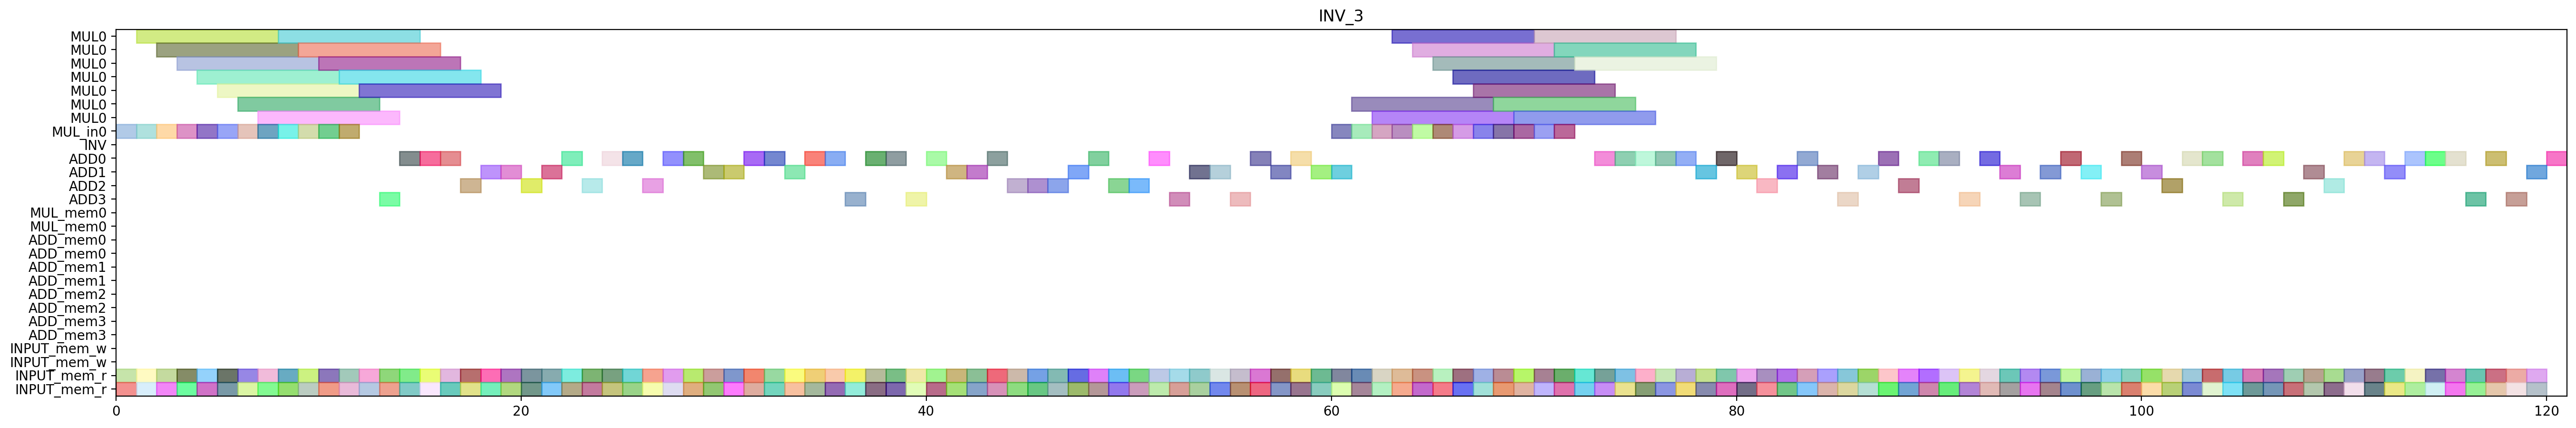

Here is the Python script that generated this plot:
from pyschedule import Scenario, solvers, plotters, alt


def solve():
	horizon = 236
	S = Scenario("INV_3", horizon=horizon)

	# resource
	MUL = S.Resources('MUL', num=1, size=7)
	MUL_in = S.Resources('MUL_in', num=1)
	INV = S.Resource('INV')
	ADD = S.Resources('ADD', num=4, periods=range(1, horizon))
	MUL_mem = S.Resources('MUL_mem', num=1, size=2)
	ADD_mem = S.Resources('ADD_mem', num=4, size=2)
	INPUT_mem_w = S.Resource('INPUT_mem_w', size=2)
	INPUT_mem_r = S.Resource('INPUT_mem_r', size=2)

	# result of previous scheduling
	c_aa_t1_t1_t0_in = S.Task('c_aa_t1_t1_t0_in', length=1, delay_cost=1)
	S += c_aa_t1_t1_t0_in >= 0
	c_aa_t1_t1_t0_in += MUL_in[0]

	c_aa_t1_t1_t0_mem0 = S.Task('c_aa_t1_t1_t0_mem0', length=1, delay_cost=1)
	S += c_aa_t1_t1_t0_mem0 >= 0
	c_aa_t1_t1_t0_mem0 += INPUT_mem_r

	c_aa_t1_t1_t0_mem1 = S.Task('c_aa_t1_t1_t0_mem1', length=1, delay_cost=1)
	S += c_aa_t1_t1_t0_mem1 >= 0
	c_aa_t1_t1_t0_mem1 += INPUT_mem_r

	c_aa_t0_t0_t0_in = S.Task('c_aa_t0_t0_t0_in', length=1, delay_cost=1)
	S += c_aa_t0_t0_t0_in >= 1
	c_aa_t0_t0_t0_in += MUL_in[0]

	c_aa_t0_t0_t0_mem0 = S.Task('c_aa_t0_t0_t0_mem0', length=1, delay_cost=1)
	S += c_aa_t0_t0_t0_mem0 >= 1
	c_aa_t0_t0_t0_mem0 += INPUT_mem_r

	c_aa_t0_t0_t0_mem1 = S.Task('c_aa_t0_t0_t0_mem1', length=1, delay_cost=1)
	S += c_aa_t0_t0_t0_mem1 >= 1
	c_aa_t0_t0_t0_mem1 += INPUT_mem_r

	c_aa_t1_t1_t0 = S.Task('c_aa_t1_t1_t0', length=7, delay_cost=1)
	S += c_aa_t1_t1_t0 >= 1
	c_aa_t1_t1_t0 += MUL[0]

	c_aa_t0_t0_t0 = S.Task('c_aa_t0_t0_t0', length=7, delay_cost=1)
	S += c_aa_t0_t0_t0 >= 2
	c_aa_t0_t0_t0 += MUL[0]

	c_aa_t2_t1_t1_in = S.Task('c_aa_t2_t1_t1_in', length=1, delay_cost=1)
	S += c_aa_t2_t1_t1_in >= 2
	c_aa_t2_t1_t1_in += MUL_in[0]

	c_aa_t2_t1_t1_mem0 = S.Task('c_aa_t2_t1_t1_mem0', length=1, delay_cost=1)
	S += c_aa_t2_t1_t1_mem0 >= 2
	c_aa_t2_t1_t1_mem0 += INPUT_mem_r

	c_aa_t2_t1_t1_mem1 = S.Task('c_aa_t2_t1_t1_mem1', length=1, delay_cost=1)
	S += c_aa_t2_t1_t1_mem1 >= 2
	c_aa_t2_t1_t1_mem1 += INPUT_mem_r

	c_aa_t2_t1_t0_in = S.Task('c_aa_t2_t1_t0_in', length=1, delay_cost=1)
	S += c_aa_t2_t1_t0_in >= 3
	c_aa_t2_t1_t0_in += MUL_in[0]

	c_aa_t2_t1_t0_mem0 = S.Task('c_aa_t2_t1_t0_mem0', length=1, delay_cost=1)
	S += c_aa_t2_t1_t0_mem0 >= 3
	c_aa_t2_t1_t0_mem0 += INPUT_mem_r

	c_aa_t2_t1_t0_mem1 = S.Task('c_aa_t2_t1_t0_mem1', length=1, delay_cost=1)
	S += c_aa_t2_t1_t0_mem1 >= 3
	c_aa_t2_t1_t0_mem1 += INPUT_mem_r

	c_aa_t2_t1_t1 = S.Task('c_aa_t2_t1_t1', length=7, delay_cost=1)
	S += c_aa_t2_t1_t1 >= 3
	c_aa_t2_t1_t1 += MUL[0]

	c_aa_t1_t0_t1_in = S.Task('c_aa_t1_t0_t1_in', length=1, delay_cost=1)
	S += c_aa_t1_t0_t1_in >= 4
	c_aa_t1_t0_t1_in += MUL_in[0]

	c_aa_t1_t0_t1_mem0 = S.Task('c_aa_t1_t0_t1_mem0', length=1, delay_cost=1)
	S += c_aa_t1_t0_t1_mem0 >= 4
	c_aa_t1_t0_t1_mem0 += INPUT_mem_r

	c_aa_t1_t0_t1_mem1 = S.Task('c_aa_t1_t0_t1_mem1', length=1, delay_cost=1)
	S += c_aa_t1_t0_t1_mem1 >= 4
	c_aa_t1_t0_t1_mem1 += INPUT_mem_r

	c_aa_t2_t1_t0 = S.Task('c_aa_t2_t1_t0', length=7, delay_cost=1)
	S += c_aa_t2_t1_t0 >= 4
	c_aa_t2_t1_t0 += MUL[0]

	c_aa_t0_t1_t0_in = S.Task('c_aa_t0_t1_t0_in', length=1, delay_cost=1)
	S += c_aa_t0_t1_t0_in >= 5
	c_aa_t0_t1_t0_in += MUL_in[0]

	c_aa_t0_t1_t0_mem0 = S.Task('c_aa_t0_t1_t0_mem0', length=1, delay_cost=1)
	S += c_aa_t0_t1_t0_mem0 >= 5
	c_aa_t0_t1_t0_mem0 += INPUT_mem_r

	c_aa_t0_t1_t0_mem1 = S.Task('c_aa_t0_t1_t0_mem1', length=1, delay_cost=1)
	S += c_aa_t0_t1_t0_mem1 >= 5
	c_aa_t0_t1_t0_mem1 += INPUT_mem_r

	c_aa_t1_t0_t1 = S.Task('c_aa_t1_t0_t1', length=7, delay_cost=1)
	S += c_aa_t1_t0_t1 >= 5
	c_aa_t1_t0_t1 += MUL[0]

	c_aa_t0_t1_t0 = S.Task('c_aa_t0_t1_t0', length=7, delay_cost=1)
	S += c_aa_t0_t1_t0 >= 6
	c_aa_t0_t1_t0 += MUL[0]

	c_aa_t2_t0_t0_in = S.Task('c_aa_t2_t0_t0_in', length=1, delay_cost=1)
	S += c_aa_t2_t0_t0_in >= 6
	c_aa_t2_t0_t0_in += MUL_in[0]

	c_aa_t2_t0_t0_mem0 = S.Task('c_aa_t2_t0_t0_mem0', length=1, delay_cost=1)
	S += c_aa_t2_t0_t0_mem0 >= 6
	c_aa_t2_t0_t0_mem0 += INPUT_mem_r

	c_aa_t2_t0_t0_mem1 = S.Task('c_aa_t2_t0_t0_mem1', length=1, delay_cost=1)
	S += c_aa_t2_t0_t0_mem1 >= 6
	c_aa_t2_t0_t0_mem1 += INPUT_mem_r

	c_aa_t2_t0_t0 = S.Task('c_aa_t2_t0_t0', length=7, delay_cost=1)
	S += c_aa_t2_t0_t0 >= 7
	c_aa_t2_t0_t0 += MUL[0]

	c_aa_t2_t0_t1_in = S.Task('c_aa_t2_t0_t1_in', length=1, delay_cost=1)
	S += c_aa_t2_t0_t1_in >= 7
	c_aa_t2_t0_t1_in += MUL_in[0]

	c_aa_t2_t0_t1_mem0 = S.Task('c_aa_t2_t0_t1_mem0', length=1, delay_cost=1)
	S += c_aa_t2_t0_t1_mem0 >= 7
	c_aa_t2_t0_t1_mem0 += INPUT_mem_r

	c_aa_t2_t0_t1_mem1 = S.Task('c_aa_t2_t0_t1_mem1', length=1, delay_cost=1)
	S += c_aa_t2_t0_t1_mem1 >= 7
	c_aa_t2_t0_t1_mem1 += INPUT_mem_r

	c_aa_t1_t1_t1_in = S.Task('c_aa_t1_t1_t1_in', length=1, delay_cost=1)
	S += c_aa_t1_t1_t1_in >= 8
	c_aa_t1_t1_t1_in += MUL_in[0]

	c_aa_t1_t1_t1_mem0 = S.Task('c_aa_t1_t1_t1_mem0', length=1, delay_cost=1)
	S += c_aa_t1_t1_t1_mem0 >= 8
	c_aa_t1_t1_t1_mem0 += INPUT_mem_r

	c_aa_t1_t1_t1_mem1 = S.Task('c_aa_t1_t1_t1_mem1', length=1, delay_cost=1)
	S += c_aa_t1_t1_t1_mem1 >= 8
	c_aa_t1_t1_t1_mem1 += INPUT_mem_r

	c_aa_t2_t0_t1 = S.Task('c_aa_t2_t0_t1', length=7, delay_cost=1)
	S += c_aa_t2_t0_t1 >= 8
	c_aa_t2_t0_t1 += MUL[0]

	c_aa_t1_t0_t0_in = S.Task('c_aa_t1_t0_t0_in', length=1, delay_cost=1)
	S += c_aa_t1_t0_t0_in >= 9
	c_aa_t1_t0_t0_in += MUL_in[0]

	c_aa_t1_t0_t0_mem0 = S.Task('c_aa_t1_t0_t0_mem0', length=1, delay_cost=1)
	S += c_aa_t1_t0_t0_mem0 >= 9
	c_aa_t1_t0_t0_mem0 += INPUT_mem_r

	c_aa_t1_t0_t0_mem1 = S.Task('c_aa_t1_t0_t0_mem1', length=1, delay_cost=1)
	S += c_aa_t1_t0_t0_mem1 >= 9
	c_aa_t1_t0_t0_mem1 += INPUT_mem_r

	c_aa_t1_t1_t1 = S.Task('c_aa_t1_t1_t1', length=7, delay_cost=1)
	S += c_aa_t1_t1_t1 >= 9
	c_aa_t1_t1_t1 += MUL[0]

	c_aa_t0_t1_t1_in = S.Task('c_aa_t0_t1_t1_in', length=1, delay_cost=1)
	S += c_aa_t0_t1_t1_in >= 10
	c_aa_t0_t1_t1_in += MUL_in[0]

	c_aa_t0_t1_t1_mem0 = S.Task('c_aa_t0_t1_t1_mem0', length=1, delay_cost=1)
	S += c_aa_t0_t1_t1_mem0 >= 10
	c_aa_t0_t1_t1_mem0 += INPUT_mem_r

	c_aa_t0_t1_t1_mem1 = S.Task('c_aa_t0_t1_t1_mem1', length=1, delay_cost=1)
	S += c_aa_t0_t1_t1_mem1 >= 10
	c_aa_t0_t1_t1_mem1 += INPUT_mem_r

	c_aa_t1_t0_t0 = S.Task('c_aa_t1_t0_t0', length=7, delay_cost=1)
	S += c_aa_t1_t0_t0 >= 10
	c_aa_t1_t0_t0 += MUL[0]

	c_aa_t0_t0_t1_in = S.Task('c_aa_t0_t0_t1_in', length=1, delay_cost=1)
	S += c_aa_t0_t0_t1_in >= 11
	c_aa_t0_t0_t1_in += MUL_in[0]

	c_aa_t0_t0_t1_mem0 = S.Task('c_aa_t0_t0_t1_mem0', length=1, delay_cost=1)
	S += c_aa_t0_t0_t1_mem0 >= 11
	c_aa_t0_t0_t1_mem0 += INPUT_mem_r

	c_aa_t0_t0_t1_mem1 = S.Task('c_aa_t0_t0_t1_mem1', length=1, delay_cost=1)
	S += c_aa_t0_t0_t1_mem1 >= 11
	c_aa_t0_t0_t1_mem1 += INPUT_mem_r

	c_aa_t0_t1_t1 = S.Task('c_aa_t0_t1_t1', length=7, delay_cost=1)
	S += c_aa_t0_t1_t1 >= 11
	c_aa_t0_t1_t1 += MUL[0]

	c_aa_t0_t0_t1 = S.Task('c_aa_t0_t0_t1', length=7, delay_cost=1)
	S += c_aa_t0_t0_t1 >= 12
	c_aa_t0_t0_t1 += MUL[0]

	c_aa_t1_t30_mem0 = S.Task('c_aa_t1_t30_mem0', length=1, delay_cost=1)
	S += c_aa_t1_t30_mem0 >= 12
	c_aa_t1_t30_mem0 += INPUT_mem_r

	c_aa_t1_t30_mem1 = S.Task('c_aa_t1_t30_mem1', length=1, delay_cost=1)
	S += c_aa_t1_t30_mem1 >= 12
	c_aa_t1_t30_mem1 += INPUT_mem_r

	c_aa_t1_t30 = S.Task('c_aa_t1_t30', length=1, delay_cost=1)
	S += c_aa_t1_t30 >= 13
	c_aa_t1_t30 += ADD[3]

	c_aa_t2_t0_t3_mem0 = S.Task('c_aa_t2_t0_t3_mem0', length=1, delay_cost=1)
	S += c_aa_t2_t0_t3_mem0 >= 13
	c_aa_t2_t0_t3_mem0 += INPUT_mem_r

	c_aa_t2_t0_t3_mem1 = S.Task('c_aa_t2_t0_t3_mem1', length=1, delay_cost=1)
	S += c_aa_t2_t0_t3_mem1 >= 13
	c_aa_t2_t0_t3_mem1 += INPUT_mem_r

	c_aa_t1_t20_mem0 = S.Task('c_aa_t1_t20_mem0', length=1, delay_cost=1)
	S += c_aa_t1_t20_mem0 >= 14
	c_aa_t1_t20_mem0 += INPUT_mem_r

	c_aa_t1_t20_mem1 = S.Task('c_aa_t1_t20_mem1', length=1, delay_cost=1)
	S += c_aa_t1_t20_mem1 >= 14
	c_aa_t1_t20_mem1 += INPUT_mem_r

	c_aa_t2_t0_t3 = S.Task('c_aa_t2_t0_t3', length=1, delay_cost=1)
	S += c_aa_t2_t0_t3 >= 14
	c_aa_t2_t0_t3 += ADD[0]

	c_aa_t1_t20 = S.Task('c_aa_t1_t20', length=1, delay_cost=1)
	S += c_aa_t1_t20 >= 15
	c_aa_t1_t20 += ADD[0]

	c_aa_t1_t21_mem0 = S.Task('c_aa_t1_t21_mem0', length=1, delay_cost=1)
	S += c_aa_t1_t21_mem0 >= 15
	c_aa_t1_t21_mem0 += INPUT_mem_r

	c_aa_t1_t21_mem1 = S.Task('c_aa_t1_t21_mem1', length=1, delay_cost=1)
	S += c_aa_t1_t21_mem1 >= 15
	c_aa_t1_t21_mem1 += INPUT_mem_r

	c_aa_t1_t1_t2_mem0 = S.Task('c_aa_t1_t1_t2_mem0', length=1, delay_cost=1)
	S += c_aa_t1_t1_t2_mem0 >= 16
	c_aa_t1_t1_t2_mem0 += INPUT_mem_r

	c_aa_t1_t1_t2_mem1 = S.Task('c_aa_t1_t1_t2_mem1', length=1, delay_cost=1)
	S += c_aa_t1_t1_t2_mem1 >= 16
	c_aa_t1_t1_t2_mem1 += INPUT_mem_r

	c_aa_t1_t21 = S.Task('c_aa_t1_t21', length=1, delay_cost=1)
	S += c_aa_t1_t21 >= 16
	c_aa_t1_t21 += ADD[0]

	c_aa_t1_t0_t3_mem0 = S.Task('c_aa_t1_t0_t3_mem0', length=1, delay_cost=1)
	S += c_aa_t1_t0_t3_mem0 >= 17
	c_aa_t1_t0_t3_mem0 += INPUT_mem_r

	c_aa_t1_t0_t3_mem1 = S.Task('c_aa_t1_t0_t3_mem1', length=1, delay_cost=1)
	S += c_aa_t1_t0_t3_mem1 >= 17
	c_aa_t1_t0_t3_mem1 += INPUT_mem_r

	c_aa_t1_t1_t2 = S.Task('c_aa_t1_t1_t2', length=1, delay_cost=1)
	S += c_aa_t1_t1_t2 >= 17
	c_aa_t1_t1_t2 += ADD[2]

	c_aa_t0_t1_t2_mem0 = S.Task('c_aa_t0_t1_t2_mem0', length=1, delay_cost=1)
	S += c_aa_t0_t1_t2_mem0 >= 18
	c_aa_t0_t1_t2_mem0 += INPUT_mem_r

	c_aa_t0_t1_t2_mem1 = S.Task('c_aa_t0_t1_t2_mem1', length=1, delay_cost=1)
	S += c_aa_t0_t1_t2_mem1 >= 18
	c_aa_t0_t1_t2_mem1 += INPUT_mem_r

	c_aa_t1_t0_t3 = S.Task('c_aa_t1_t0_t3', length=1, delay_cost=1)
	S += c_aa_t1_t0_t3 >= 18
	c_aa_t1_t0_t3 += ADD[1]

	c_aa_t0_t1_t2 = S.Task('c_aa_t0_t1_t2', length=1, delay_cost=1)
	S += c_aa_t0_t1_t2 >= 19
	c_aa_t0_t1_t2 += ADD[1]

	c_aa_t2_t0_t2_mem0 = S.Task('c_aa_t2_t0_t2_mem0', length=1, delay_cost=1)
	S += c_aa_t2_t0_t2_mem0 >= 19
	c_aa_t2_t0_t2_mem0 += INPUT_mem_r

	c_aa_t2_t0_t2_mem1 = S.Task('c_aa_t2_t0_t2_mem1', length=1, delay_cost=1)
	S += c_aa_t2_t0_t2_mem1 >= 19
	c_aa_t2_t0_t2_mem1 += INPUT_mem_r

	c_aa_t0_t0_t2_mem0 = S.Task('c_aa_t0_t0_t2_mem0', length=1, delay_cost=1)
	S += c_aa_t0_t0_t2_mem0 >= 20
	c_aa_t0_t0_t2_mem0 += INPUT_mem_r

	c_aa_t0_t0_t2_mem1 = S.Task('c_aa_t0_t0_t2_mem1', length=1, delay_cost=1)
	S += c_aa_t0_t0_t2_mem1 >= 20
	c_aa_t0_t0_t2_mem1 += INPUT_mem_r

	c_aa_t2_t0_t2 = S.Task('c_aa_t2_t0_t2', length=1, delay_cost=1)
	S += c_aa_t2_t0_t2 >= 20
	c_aa_t2_t0_t2 += ADD[2]

	c_aa_t0_t0_t2 = S.Task('c_aa_t0_t0_t2', length=1, delay_cost=1)
	S += c_aa_t0_t0_t2 >= 21
	c_aa_t0_t0_t2 += ADD[1]

	c_aa_t1_t0_t2_mem0 = S.Task('c_aa_t1_t0_t2_mem0', length=1, delay_cost=1)
	S += c_aa_t1_t0_t2_mem0 >= 21
	c_aa_t1_t0_t2_mem0 += INPUT_mem_r

	c_aa_t1_t0_t2_mem1 = S.Task('c_aa_t1_t0_t2_mem1', length=1, delay_cost=1)
	S += c_aa_t1_t0_t2_mem1 >= 21
	c_aa_t1_t0_t2_mem1 += INPUT_mem_r

	c_aa_t1_t0_t2 = S.Task('c_aa_t1_t0_t2', length=1, delay_cost=1)
	S += c_aa_t1_t0_t2 >= 22
	c_aa_t1_t0_t2 += ADD[0]

	c_aa_t1_t31_mem0 = S.Task('c_aa_t1_t31_mem0', length=1, delay_cost=1)
	S += c_aa_t1_t31_mem0 >= 22
	c_aa_t1_t31_mem0 += INPUT_mem_r

	c_aa_t1_t31_mem1 = S.Task('c_aa_t1_t31_mem1', length=1, delay_cost=1)
	S += c_aa_t1_t31_mem1 >= 22
	c_aa_t1_t31_mem1 += INPUT_mem_r

	c_aa_t0_t1_t3_mem0 = S.Task('c_aa_t0_t1_t3_mem0', length=1, delay_cost=1)
	S += c_aa_t0_t1_t3_mem0 >= 23
	c_aa_t0_t1_t3_mem0 += INPUT_mem_r

	c_aa_t0_t1_t3_mem1 = S.Task('c_aa_t0_t1_t3_mem1', length=1, delay_cost=1)
	S += c_aa_t0_t1_t3_mem1 >= 23
	c_aa_t0_t1_t3_mem1 += INPUT_mem_r

	c_aa_t1_t31 = S.Task('c_aa_t1_t31', length=1, delay_cost=1)
	S += c_aa_t1_t31 >= 23
	c_aa_t1_t31 += ADD[2]

	c_aa_t0_t0_t3_mem0 = S.Task('c_aa_t0_t0_t3_mem0', length=1, delay_cost=1)
	S += c_aa_t0_t0_t3_mem0 >= 24
	c_aa_t0_t0_t3_mem0 += INPUT_mem_r

	c_aa_t0_t0_t3_mem1 = S.Task('c_aa_t0_t0_t3_mem1', length=1, delay_cost=1)
	S += c_aa_t0_t0_t3_mem1 >= 24
	c_aa_t0_t0_t3_mem1 += INPUT_mem_r

	c_aa_t0_t1_t3 = S.Task('c_aa_t0_t1_t3', length=1, delay_cost=1)
	S += c_aa_t0_t1_t3 >= 24
	c_aa_t0_t1_t3 += ADD[0]

	c_aa_t0_t0_t3 = S.Task('c_aa_t0_t0_t3', length=1, delay_cost=1)
	S += c_aa_t0_t0_t3 >= 25
	c_aa_t0_t0_t3 += ADD[0]

	c_aa_t1_t1_t3_mem0 = S.Task('c_aa_t1_t1_t3_mem0', length=1, delay_cost=1)
	S += c_aa_t1_t1_t3_mem0 >= 25
	c_aa_t1_t1_t3_mem0 += INPUT_mem_r

	c_aa_t1_t1_t3_mem1 = S.Task('c_aa_t1_t1_t3_mem1', length=1, delay_cost=1)
	S += c_aa_t1_t1_t3_mem1 >= 25
	c_aa_t1_t1_t3_mem1 += INPUT_mem_r

	c_aa_t0_t31_mem0 = S.Task('c_aa_t0_t31_mem0', length=1, delay_cost=1)
	S += c_aa_t0_t31_mem0 >= 26
	c_aa_t0_t31_mem0 += INPUT_mem_r

	c_aa_t0_t31_mem1 = S.Task('c_aa_t0_t31_mem1', length=1, delay_cost=1)
	S += c_aa_t0_t31_mem1 >= 26
	c_aa_t0_t31_mem1 += INPUT_mem_r

	c_aa_t1_t1_t3 = S.Task('c_aa_t1_t1_t3', length=1, delay_cost=1)
	S += c_aa_t1_t1_t3 >= 26
	c_aa_t1_t1_t3 += ADD[2]

	c_aa_t0_t30_mem0 = S.Task('c_aa_t0_t30_mem0', length=1, delay_cost=1)
	S += c_aa_t0_t30_mem0 >= 27
	c_aa_t0_t30_mem0 += INPUT_mem_r

	c_aa_t0_t30_mem1 = S.Task('c_aa_t0_t30_mem1', length=1, delay_cost=1)
	S += c_aa_t0_t30_mem1 >= 27
	c_aa_t0_t30_mem1 += INPUT_mem_r

	c_aa_t0_t31 = S.Task('c_aa_t0_t31', length=1, delay_cost=1)
	S += c_aa_t0_t31 >= 27
	c_aa_t0_t31 += ADD[0]

	c_aa_t0_t21_mem0 = S.Task('c_aa_t0_t21_mem0', length=1, delay_cost=1)
	S += c_aa_t0_t21_mem0 >= 28
	c_aa_t0_t21_mem0 += INPUT_mem_r

	c_aa_t0_t21_mem1 = S.Task('c_aa_t0_t21_mem1', length=1, delay_cost=1)
	S += c_aa_t0_t21_mem1 >= 28
	c_aa_t0_t21_mem1 += INPUT_mem_r

	c_aa_t0_t30 = S.Task('c_aa_t0_t30', length=1, delay_cost=1)
	S += c_aa_t0_t30 >= 28
	c_aa_t0_t30 += ADD[0]

	c_aa_t0_t20_mem0 = S.Task('c_aa_t0_t20_mem0', length=1, delay_cost=1)
	S += c_aa_t0_t20_mem0 >= 29
	c_aa_t0_t20_mem0 += INPUT_mem_r

	c_aa_t0_t20_mem1 = S.Task('c_aa_t0_t20_mem1', length=1, delay_cost=1)
	S += c_aa_t0_t20_mem1 >= 29
	c_aa_t0_t20_mem1 += INPUT_mem_r

	c_aa_t0_t21 = S.Task('c_aa_t0_t21', length=1, delay_cost=1)
	S += c_aa_t0_t21 >= 29
	c_aa_t0_t21 += ADD[1]

	c_aa_t0_t20 = S.Task('c_aa_t0_t20', length=1, delay_cost=1)
	S += c_aa_t0_t20 >= 30
	c_aa_t0_t20 += ADD[1]

	c_aa_t5010_mem0 = S.Task('c_aa_t5010_mem0', length=1, delay_cost=1)
	S += c_aa_t5010_mem0 >= 30
	c_aa_t5010_mem0 += INPUT_mem_r

	c_aa_t5010_mem1 = S.Task('c_aa_t5010_mem1', length=1, delay_cost=1)
	S += c_aa_t5010_mem1 >= 30
	c_aa_t5010_mem1 += INPUT_mem_r

	c_aa_t5001_mem0 = S.Task('c_aa_t5001_mem0', length=1, delay_cost=1)
	S += c_aa_t5001_mem0 >= 31
	c_aa_t5001_mem0 += INPUT_mem_r

	c_aa_t5001_mem1 = S.Task('c_aa_t5001_mem1', length=1, delay_cost=1)
	S += c_aa_t5001_mem1 >= 31
	c_aa_t5001_mem1 += INPUT_mem_r

	c_aa_t5010 = S.Task('c_aa_t5010', length=1, delay_cost=1)
	S += c_aa_t5010 >= 31
	c_aa_t5010 += ADD[0]

	c_aa_t4101_mem0 = S.Task('c_aa_t4101_mem0', length=1, delay_cost=1)
	S += c_aa_t4101_mem0 >= 32
	c_aa_t4101_mem0 += INPUT_mem_r

	c_aa_t4101_mem1 = S.Task('c_aa_t4101_mem1', length=1, delay_cost=1)
	S += c_aa_t4101_mem1 >= 32
	c_aa_t4101_mem1 += INPUT_mem_r

	c_aa_t5001 = S.Task('c_aa_t5001', length=1, delay_cost=1)
	S += c_aa_t5001 >= 32
	c_aa_t5001 += ADD[0]

	c_aa_t4001_mem0 = S.Task('c_aa_t4001_mem0', length=1, delay_cost=1)
	S += c_aa_t4001_mem0 >= 33
	c_aa_t4001_mem0 += INPUT_mem_r

	c_aa_t4001_mem1 = S.Task('c_aa_t4001_mem1', length=1, delay_cost=1)
	S += c_aa_t4001_mem1 >= 33
	c_aa_t4001_mem1 += INPUT_mem_r

	c_aa_t4101 = S.Task('c_aa_t4101', length=1, delay_cost=1)
	S += c_aa_t4101 >= 33
	c_aa_t4101 += ADD[1]

	c_aa_t4001 = S.Task('c_aa_t4001', length=1, delay_cost=1)
	S += c_aa_t4001 >= 34
	c_aa_t4001 += ADD[0]

	c_aa_t5100_mem0 = S.Task('c_aa_t5100_mem0', length=1, delay_cost=1)
	S += c_aa_t5100_mem0 >= 34
	c_aa_t5100_mem0 += INPUT_mem_r

	c_aa_t5100_mem1 = S.Task('c_aa_t5100_mem1', length=1, delay_cost=1)
	S += c_aa_t5100_mem1 >= 34
	c_aa_t5100_mem1 += INPUT_mem_r

	c_aa_t4000_mem0 = S.Task('c_aa_t4000_mem0', length=1, delay_cost=1)
	S += c_aa_t4000_mem0 >= 35
	c_aa_t4000_mem0 += INPUT_mem_r

	c_aa_t4000_mem1 = S.Task('c_aa_t4000_mem1', length=1, delay_cost=1)
	S += c_aa_t4000_mem1 >= 35
	c_aa_t4000_mem1 += INPUT_mem_r

	c_aa_t5100 = S.Task('c_aa_t5100', length=1, delay_cost=1)
	S += c_aa_t5100 >= 35
	c_aa_t5100 += ADD[0]

	c_aa_t4000 = S.Task('c_aa_t4000', length=1, delay_cost=1)
	S += c_aa_t4000 >= 36
	c_aa_t4000 += ADD[3]

	c_aa_t5111_mem0 = S.Task('c_aa_t5111_mem0', length=1, delay_cost=1)
	S += c_aa_t5111_mem0 >= 36
	c_aa_t5111_mem0 += INPUT_mem_r

	c_aa_t5111_mem1 = S.Task('c_aa_t5111_mem1', length=1, delay_cost=1)
	S += c_aa_t5111_mem1 >= 36
	c_aa_t5111_mem1 += INPUT_mem_r

	c_aa_t2_t21_mem0 = S.Task('c_aa_t2_t21_mem0', length=1, delay_cost=1)
	S += c_aa_t2_t21_mem0 >= 37
	c_aa_t2_t21_mem0 += INPUT_mem_r

	c_aa_t2_t21_mem1 = S.Task('c_aa_t2_t21_mem1', length=1, delay_cost=1)
	S += c_aa_t2_t21_mem1 >= 37
	c_aa_t2_t21_mem1 += INPUT_mem_r

	c_aa_t5111 = S.Task('c_aa_t5111', length=1, delay_cost=1)
	S += c_aa_t5111 >= 37
	c_aa_t5111 += ADD[0]

	c_aa_t2_t21 = S.Task('c_aa_t2_t21', length=1, delay_cost=1)
	S += c_aa_t2_t21 >= 38
	c_aa_t2_t21 += ADD[0]

	c_aa_t5110_mem0 = S.Task('c_aa_t5110_mem0', length=1, delay_cost=1)
	S += c_aa_t5110_mem0 >= 38
	c_aa_t5110_mem0 += INPUT_mem_r

	c_aa_t5110_mem1 = S.Task('c_aa_t5110_mem1', length=1, delay_cost=1)
	S += c_aa_t5110_mem1 >= 38
	c_aa_t5110_mem1 += INPUT_mem_r

	c_aa_t3111_mem0 = S.Task('c_aa_t3111_mem0', length=1, delay_cost=1)
	S += c_aa_t3111_mem0 >= 39
	c_aa_t3111_mem0 += INPUT_mem_r

	c_aa_t3111_mem1 = S.Task('c_aa_t3111_mem1', length=1, delay_cost=1)
	S += c_aa_t3111_mem1 >= 39
	c_aa_t3111_mem1 += INPUT_mem_r

	c_aa_t5110 = S.Task('c_aa_t5110', length=1, delay_cost=1)
	S += c_aa_t5110 >= 39
	c_aa_t5110 += ADD[3]

	c_aa_t3101_mem0 = S.Task('c_aa_t3101_mem0', length=1, delay_cost=1)
	S += c_aa_t3101_mem0 >= 40
	c_aa_t3101_mem0 += INPUT_mem_r

	c_aa_t3101_mem1 = S.Task('c_aa_t3101_mem1', length=1, delay_cost=1)
	S += c_aa_t3101_mem1 >= 40
	c_aa_t3101_mem1 += INPUT_mem_r

	c_aa_t3111 = S.Task('c_aa_t3111', length=1, delay_cost=1)
	S += c_aa_t3111 >= 40
	c_aa_t3111 += ADD[0]

	c_aa_t3010_mem0 = S.Task('c_aa_t3010_mem0', length=1, delay_cost=1)
	S += c_aa_t3010_mem0 >= 41
	c_aa_t3010_mem0 += INPUT_mem_r

	c_aa_t3010_mem1 = S.Task('c_aa_t3010_mem1', length=1, delay_cost=1)
	S += c_aa_t3010_mem1 >= 41
	c_aa_t3010_mem1 += INPUT_mem_r

	c_aa_t3101 = S.Task('c_aa_t3101', length=1, delay_cost=1)
	S += c_aa_t3101 >= 41
	c_aa_t3101 += ADD[1]

	c_aa_t2_t1_t3_mem0 = S.Task('c_aa_t2_t1_t3_mem0', length=1, delay_cost=1)
	S += c_aa_t2_t1_t3_mem0 >= 42
	c_aa_t2_t1_t3_mem0 += INPUT_mem_r

	c_aa_t2_t1_t3_mem1 = S.Task('c_aa_t2_t1_t3_mem1', length=1, delay_cost=1)
	S += c_aa_t2_t1_t3_mem1 >= 42
	c_aa_t2_t1_t3_mem1 += INPUT_mem_r

	c_aa_t3010 = S.Task('c_aa_t3010', length=1, delay_cost=1)
	S += c_aa_t3010 >= 42
	c_aa_t3010 += ADD[1]

	c_aa_t2_t1_t2_mem0 = S.Task('c_aa_t2_t1_t2_mem0', length=1, delay_cost=1)
	S += c_aa_t2_t1_t2_mem0 >= 43
	c_aa_t2_t1_t2_mem0 += INPUT_mem_r

	c_aa_t2_t1_t2_mem1 = S.Task('c_aa_t2_t1_t2_mem1', length=1, delay_cost=1)
	S += c_aa_t2_t1_t2_mem1 >= 43
	c_aa_t2_t1_t2_mem1 += INPUT_mem_r

	c_aa_t2_t1_t3 = S.Task('c_aa_t2_t1_t3', length=1, delay_cost=1)
	S += c_aa_t2_t1_t3 >= 43
	c_aa_t2_t1_t3 += ADD[0]

	c_aa_t2_t1_t2 = S.Task('c_aa_t2_t1_t2', length=1, delay_cost=1)
	S += c_aa_t2_t1_t2 >= 44
	c_aa_t2_t1_t2 += ADD[2]

	c_aa_t3001_mem0 = S.Task('c_aa_t3001_mem0', length=1, delay_cost=1)
	S += c_aa_t3001_mem0 >= 44
	c_aa_t3001_mem0 += INPUT_mem_r

	c_aa_t3001_mem1 = S.Task('c_aa_t3001_mem1', length=1, delay_cost=1)
	S += c_aa_t3001_mem1 >= 44
	c_aa_t3001_mem1 += INPUT_mem_r

	c_aa_t3001 = S.Task('c_aa_t3001', length=1, delay_cost=1)
	S += c_aa_t3001 >= 45
	c_aa_t3001 += ADD[2]

	c_aa_t4100_mem0 = S.Task('c_aa_t4100_mem0', length=1, delay_cost=1)
	S += c_aa_t4100_mem0 >= 45
	c_aa_t4100_mem0 += INPUT_mem_r

	c_aa_t4100_mem1 = S.Task('c_aa_t4100_mem1', length=1, delay_cost=1)
	S += c_aa_t4100_mem1 >= 45
	c_aa_t4100_mem1 += INPUT_mem_r

	c_aa_t4100 = S.Task('c_aa_t4100', length=1, delay_cost=1)
	S += c_aa_t4100 >= 46
	c_aa_t4100 += ADD[2]

	c_aa_t5101_mem0 = S.Task('c_aa_t5101_mem0', length=1, delay_cost=1)
	S += c_aa_t5101_mem0 >= 46
	c_aa_t5101_mem0 += INPUT_mem_r

	c_aa_t5101_mem1 = S.Task('c_aa_t5101_mem1', length=1, delay_cost=1)
	S += c_aa_t5101_mem1 >= 46
	c_aa_t5101_mem1 += INPUT_mem_r

	c_aa_t2_t20_mem0 = S.Task('c_aa_t2_t20_mem0', length=1, delay_cost=1)
	S += c_aa_t2_t20_mem0 >= 47
	c_aa_t2_t20_mem0 += INPUT_mem_r

	c_aa_t2_t20_mem1 = S.Task('c_aa_t2_t20_mem1', length=1, delay_cost=1)
	S += c_aa_t2_t20_mem1 >= 47
	c_aa_t2_t20_mem1 += INPUT_mem_r

	c_aa_t5101 = S.Task('c_aa_t5101', length=1, delay_cost=1)
	S += c_aa_t5101 >= 47
	c_aa_t5101 += ADD[1]

	c_aa_t2_t20 = S.Task('c_aa_t2_t20', length=1, delay_cost=1)
	S += c_aa_t2_t20 >= 48
	c_aa_t2_t20 += ADD[0]

	c_aa_t3100_mem0 = S.Task('c_aa_t3100_mem0', length=1, delay_cost=1)
	S += c_aa_t3100_mem0 >= 48
	c_aa_t3100_mem0 += INPUT_mem_r

	c_aa_t3100_mem1 = S.Task('c_aa_t3100_mem1', length=1, delay_cost=1)
	S += c_aa_t3100_mem1 >= 48
	c_aa_t3100_mem1 += INPUT_mem_r

	c_aa_t3100 = S.Task('c_aa_t3100', length=1, delay_cost=1)
	S += c_aa_t3100 >= 49
	c_aa_t3100 += ADD[2]

	c_aa_t5000_mem0 = S.Task('c_aa_t5000_mem0', length=1, delay_cost=1)
	S += c_aa_t5000_mem0 >= 49
	c_aa_t5000_mem0 += INPUT_mem_r

	c_aa_t5000_mem1 = S.Task('c_aa_t5000_mem1', length=1, delay_cost=1)
	S += c_aa_t5000_mem1 >= 49
	c_aa_t5000_mem1 += INPUT_mem_r

	c_aa_t4011_mem0 = S.Task('c_aa_t4011_mem0', length=1, delay_cost=1)
	S += c_aa_t4011_mem0 >= 50
	c_aa_t4011_mem0 += INPUT_mem_r

	c_aa_t4011_mem1 = S.Task('c_aa_t4011_mem1', length=1, delay_cost=1)
	S += c_aa_t4011_mem1 >= 50
	c_aa_t4011_mem1 += INPUT_mem_r

	c_aa_t5000 = S.Task('c_aa_t5000', length=1, delay_cost=1)
	S += c_aa_t5000 >= 50
	c_aa_t5000 += ADD[2]

	c_aa_t3011_mem0 = S.Task('c_aa_t3011_mem0', length=1, delay_cost=1)
	S += c_aa_t3011_mem0 >= 51
	c_aa_t3011_mem0 += INPUT_mem_r

	c_aa_t3011_mem1 = S.Task('c_aa_t3011_mem1', length=1, delay_cost=1)
	S += c_aa_t3011_mem1 >= 51
	c_aa_t3011_mem1 += INPUT_mem_r

	c_aa_t4011 = S.Task('c_aa_t4011', length=1, delay_cost=1)
	S += c_aa_t4011 >= 51
	c_aa_t4011 += ADD[0]

	c_aa_t3011 = S.Task('c_aa_t3011', length=1, delay_cost=1)
	S += c_aa_t3011 >= 52
	c_aa_t3011 += ADD[3]

	c_aa_t4110_mem0 = S.Task('c_aa_t4110_mem0', length=1, delay_cost=1)
	S += c_aa_t4110_mem0 >= 52
	c_aa_t4110_mem0 += INPUT_mem_r

	c_aa_t4110_mem1 = S.Task('c_aa_t4110_mem1', length=1, delay_cost=1)
	S += c_aa_t4110_mem1 >= 52
	c_aa_t4110_mem1 += INPUT_mem_r

	c_aa_t4110 = S.Task('c_aa_t4110', length=1, delay_cost=1)
	S += c_aa_t4110 >= 53
	c_aa_t4110 += ADD[1]

	c_aa_t4111_mem0 = S.Task('c_aa_t4111_mem0', length=1, delay_cost=1)
	S += c_aa_t4111_mem0 >= 53
	c_aa_t4111_mem0 += INPUT_mem_r

	c_aa_t4111_mem1 = S.Task('c_aa_t4111_mem1', length=1, delay_cost=1)
	S += c_aa_t4111_mem1 >= 53
	c_aa_t4111_mem1 += INPUT_mem_r

	c_aa_t4111 = S.Task('c_aa_t4111', length=1, delay_cost=1)
	S += c_aa_t4111 >= 54
	c_aa_t4111 += ADD[1]

	c_aa_t5011_mem0 = S.Task('c_aa_t5011_mem0', length=1, delay_cost=1)
	S += c_aa_t5011_mem0 >= 54
	c_aa_t5011_mem0 += INPUT_mem_r

	c_aa_t5011_mem1 = S.Task('c_aa_t5011_mem1', length=1, delay_cost=1)
	S += c_aa_t5011_mem1 >= 54
	c_aa_t5011_mem1 += INPUT_mem_r

	c_aa_t4010_mem0 = S.Task('c_aa_t4010_mem0', length=1, delay_cost=1)
	S += c_aa_t4010_mem0 >= 55
	c_aa_t4010_mem0 += INPUT_mem_r

	c_aa_t4010_mem1 = S.Task('c_aa_t4010_mem1', length=1, delay_cost=1)
	S += c_aa_t4010_mem1 >= 55
	c_aa_t4010_mem1 += INPUT_mem_r

	c_aa_t5011 = S.Task('c_aa_t5011', length=1, delay_cost=1)
	S += c_aa_t5011 >= 55
	c_aa_t5011 += ADD[3]

	c_aa_t3110_mem0 = S.Task('c_aa_t3110_mem0', length=1, delay_cost=1)
	S += c_aa_t3110_mem0 >= 56
	c_aa_t3110_mem0 += INPUT_mem_r

	c_aa_t3110_mem1 = S.Task('c_aa_t3110_mem1', length=1, delay_cost=1)
	S += c_aa_t3110_mem1 >= 56
	c_aa_t3110_mem1 += INPUT_mem_r

	c_aa_t4010 = S.Task('c_aa_t4010', length=1, delay_cost=1)
	S += c_aa_t4010 >= 56
	c_aa_t4010 += ADD[0]

	c_aa_t3000_mem0 = S.Task('c_aa_t3000_mem0', length=1, delay_cost=1)
	S += c_aa_t3000_mem0 >= 57
	c_aa_t3000_mem0 += INPUT_mem_r

	c_aa_t3000_mem1 = S.Task('c_aa_t3000_mem1', length=1, delay_cost=1)
	S += c_aa_t3000_mem1 >= 57
	c_aa_t3000_mem1 += INPUT_mem_r

	c_aa_t3110 = S.Task('c_aa_t3110', length=1, delay_cost=1)
	S += c_aa_t3110 >= 57
	c_aa_t3110 += ADD[1]

	c_aa_t2_t31_mem0 = S.Task('c_aa_t2_t31_mem0', length=1, delay_cost=1)
	S += c_aa_t2_t31_mem0 >= 58
	c_aa_t2_t31_mem0 += INPUT_mem_r

	c_aa_t2_t31_mem1 = S.Task('c_aa_t2_t31_mem1', length=1, delay_cost=1)
	S += c_aa_t2_t31_mem1 >= 58
	c_aa_t2_t31_mem1 += INPUT_mem_r

	c_aa_t3000 = S.Task('c_aa_t3000', length=1, delay_cost=1)
	S += c_aa_t3000 >= 58
	c_aa_t3000 += ADD[0]

	c_aa_t2_t30_mem0 = S.Task('c_aa_t2_t30_mem0', length=1, delay_cost=1)
	S += c_aa_t2_t30_mem0 >= 59
	c_aa_t2_t30_mem0 += INPUT_mem_r

	c_aa_t2_t30_mem1 = S.Task('c_aa_t2_t30_mem1', length=1, delay_cost=1)
	S += c_aa_t2_t30_mem1 >= 59
	c_aa_t2_t30_mem1 += INPUT_mem_r

	c_aa_t2_t31 = S.Task('c_aa_t2_t31', length=1, delay_cost=1)
	S += c_aa_t2_t31 >= 59
	c_aa_t2_t31 += ADD[1]

	c_aa_t2_t30 = S.Task('c_aa_t2_t30', length=1, delay_cost=1)
	S += c_aa_t2_t30 >= 60
	c_aa_t2_t30 += ADD[1]

	c_bb_t1_t0_t1_in = S.Task('c_bb_t1_t0_t1_in', length=1, delay_cost=1)
	S += c_bb_t1_t0_t1_in >= 60
	c_bb_t1_t0_t1_in += MUL_in[0]

	c_bb_t1_t0_t1_mem0 = S.Task('c_bb_t1_t0_t1_mem0', length=1, delay_cost=1)
	S += c_bb_t1_t0_t1_mem0 >= 60
	c_bb_t1_t0_t1_mem0 += INPUT_mem_r

	c_bb_t1_t0_t1_mem1 = S.Task('c_bb_t1_t0_t1_mem1', length=1, delay_cost=1)
	S += c_bb_t1_t0_t1_mem1 >= 60
	c_bb_t1_t0_t1_mem1 += INPUT_mem_r

	c_bb_t1_t0_t0_in = S.Task('c_bb_t1_t0_t0_in', length=1, delay_cost=1)
	S += c_bb_t1_t0_t0_in >= 61
	c_bb_t1_t0_t0_in += MUL_in[0]

	c_bb_t1_t0_t0_mem0 = S.Task('c_bb_t1_t0_t0_mem0', length=1, delay_cost=1)
	S += c_bb_t1_t0_t0_mem0 >= 61
	c_bb_t1_t0_t0_mem0 += INPUT_mem_r

	c_bb_t1_t0_t0_mem1 = S.Task('c_bb_t1_t0_t0_mem1', length=1, delay_cost=1)
	S += c_bb_t1_t0_t0_mem1 >= 61
	c_bb_t1_t0_t0_mem1 += INPUT_mem_r

	c_bb_t1_t0_t1 = S.Task('c_bb_t1_t0_t1', length=7, delay_cost=1)
	S += c_bb_t1_t0_t1 >= 61
	c_bb_t1_t0_t1 += MUL[0]

	c_bb_t0_t1_t1_in = S.Task('c_bb_t0_t1_t1_in', length=1, delay_cost=1)
	S += c_bb_t0_t1_t1_in >= 62
	c_bb_t0_t1_t1_in += MUL_in[0]

	c_bb_t0_t1_t1_mem0 = S.Task('c_bb_t0_t1_t1_mem0', length=1, delay_cost=1)
	S += c_bb_t0_t1_t1_mem0 >= 62
	c_bb_t0_t1_t1_mem0 += INPUT_mem_r

	c_bb_t0_t1_t1_mem1 = S.Task('c_bb_t0_t1_t1_mem1', length=1, delay_cost=1)
	S += c_bb_t0_t1_t1_mem1 >= 62
	c_bb_t0_t1_t1_mem1 += INPUT_mem_r

	c_bb_t1_t0_t0 = S.Task('c_bb_t1_t0_t0', length=7, delay_cost=1)
	S += c_bb_t1_t0_t0 >= 62
	c_bb_t1_t0_t0 += MUL[0]

	c_bb_t0_t1_t1 = S.Task('c_bb_t0_t1_t1', length=7, delay_cost=1)
	S += c_bb_t0_t1_t1 >= 63
	c_bb_t0_t1_t1 += MUL[0]

	c_bb_t1_t1_t0_in = S.Task('c_bb_t1_t1_t0_in', length=1, delay_cost=1)
	S += c_bb_t1_t1_t0_in >= 63
	c_bb_t1_t1_t0_in += MUL_in[0]

	c_bb_t1_t1_t0_mem0 = S.Task('c_bb_t1_t1_t0_mem0', length=1, delay_cost=1)
	S += c_bb_t1_t1_t0_mem0 >= 63
	c_bb_t1_t1_t0_mem0 += INPUT_mem_r

	c_bb_t1_t1_t0_mem1 = S.Task('c_bb_t1_t1_t0_mem1', length=1, delay_cost=1)
	S += c_bb_t1_t1_t0_mem1 >= 63
	c_bb_t1_t1_t0_mem1 += INPUT_mem_r

	c_bb_t1_t1_t0 = S.Task('c_bb_t1_t1_t0', length=7, delay_cost=1)
	S += c_bb_t1_t1_t0 >= 64
	c_bb_t1_t1_t0 += MUL[0]

	c_bb_t2_t0_t1_in = S.Task('c_bb_t2_t0_t1_in', length=1, delay_cost=1)
	S += c_bb_t2_t0_t1_in >= 64
	c_bb_t2_t0_t1_in += MUL_in[0]

	c_bb_t2_t0_t1_mem0 = S.Task('c_bb_t2_t0_t1_mem0', length=1, delay_cost=1)
	S += c_bb_t2_t0_t1_mem0 >= 64
	c_bb_t2_t0_t1_mem0 += INPUT_mem_r

	c_bb_t2_t0_t1_mem1 = S.Task('c_bb_t2_t0_t1_mem1', length=1, delay_cost=1)
	S += c_bb_t2_t0_t1_mem1 >= 64
	c_bb_t2_t0_t1_mem1 += INPUT_mem_r

	c_bb_t0_t1_t0_in = S.Task('c_bb_t0_t1_t0_in', length=1, delay_cost=1)
	S += c_bb_t0_t1_t0_in >= 65
	c_bb_t0_t1_t0_in += MUL_in[0]

	c_bb_t0_t1_t0_mem0 = S.Task('c_bb_t0_t1_t0_mem0', length=1, delay_cost=1)
	S += c_bb_t0_t1_t0_mem0 >= 65
	c_bb_t0_t1_t0_mem0 += INPUT_mem_r

	c_bb_t0_t1_t0_mem1 = S.Task('c_bb_t0_t1_t0_mem1', length=1, delay_cost=1)
	S += c_bb_t0_t1_t0_mem1 >= 65
	c_bb_t0_t1_t0_mem1 += INPUT_mem_r

	c_bb_t2_t0_t1 = S.Task('c_bb_t2_t0_t1', length=7, delay_cost=1)
	S += c_bb_t2_t0_t1 >= 65
	c_bb_t2_t0_t1 += MUL[0]

	c_bb_t0_t1_t0 = S.Task('c_bb_t0_t1_t0', length=7, delay_cost=1)
	S += c_bb_t0_t1_t0 >= 66
	c_bb_t0_t1_t0 += MUL[0]

	c_bb_t2_t1_t1_in = S.Task('c_bb_t2_t1_t1_in', length=1, delay_cost=1)
	S += c_bb_t2_t1_t1_in >= 66
	c_bb_t2_t1_t1_in += MUL_in[0]

	c_bb_t2_t1_t1_mem0 = S.Task('c_bb_t2_t1_t1_mem0', length=1, delay_cost=1)
	S += c_bb_t2_t1_t1_mem0 >= 66
	c_bb_t2_t1_t1_mem0 += INPUT_mem_r

	c_bb_t2_t1_t1_mem1 = S.Task('c_bb_t2_t1_t1_mem1', length=1, delay_cost=1)
	S += c_bb_t2_t1_t1_mem1 >= 66
	c_bb_t2_t1_t1_mem1 += INPUT_mem_r

	c_bb_t2_t1_t0_in = S.Task('c_bb_t2_t1_t0_in', length=1, delay_cost=1)
	S += c_bb_t2_t1_t0_in >= 67
	c_bb_t2_t1_t0_in += MUL_in[0]

	c_bb_t2_t1_t0_mem0 = S.Task('c_bb_t2_t1_t0_mem0', length=1, delay_cost=1)
	S += c_bb_t2_t1_t0_mem0 >= 67
	c_bb_t2_t1_t0_mem0 += INPUT_mem_r

	c_bb_t2_t1_t0_mem1 = S.Task('c_bb_t2_t1_t0_mem1', length=1, delay_cost=1)
	S += c_bb_t2_t1_t0_mem1 >= 67
	c_bb_t2_t1_t0_mem1 += INPUT_mem_r

	c_bb_t2_t1_t1 = S.Task('c_bb_t2_t1_t1', length=7, delay_cost=1)
	S += c_bb_t2_t1_t1 >= 67
	c_bb_t2_t1_t1 += MUL[0]

	c_bb_t0_t0_t1_in = S.Task('c_bb_t0_t0_t1_in', length=1, delay_cost=1)
	S += c_bb_t0_t0_t1_in >= 68
	c_bb_t0_t0_t1_in += MUL_in[0]

	c_bb_t0_t0_t1_mem0 = S.Task('c_bb_t0_t0_t1_mem0', length=1, delay_cost=1)
	S += c_bb_t0_t0_t1_mem0 >= 68
	c_bb_t0_t0_t1_mem0 += INPUT_mem_r

	c_bb_t0_t0_t1_mem1 = S.Task('c_bb_t0_t0_t1_mem1', length=1, delay_cost=1)
	S += c_bb_t0_t0_t1_mem1 >= 68
	c_bb_t0_t0_t1_mem1 += INPUT_mem_r

	c_bb_t2_t1_t0 = S.Task('c_bb_t2_t1_t0', length=7, delay_cost=1)
	S += c_bb_t2_t1_t0 >= 68
	c_bb_t2_t1_t0 += MUL[0]

	c_bb_t0_t0_t1 = S.Task('c_bb_t0_t0_t1', length=7, delay_cost=1)
	S += c_bb_t0_t0_t1 >= 69
	c_bb_t0_t0_t1 += MUL[0]

	c_bb_t1_t1_t1_in = S.Task('c_bb_t1_t1_t1_in', length=1, delay_cost=1)
	S += c_bb_t1_t1_t1_in >= 69
	c_bb_t1_t1_t1_in += MUL_in[0]

	c_bb_t1_t1_t1_mem0 = S.Task('c_bb_t1_t1_t1_mem0', length=1, delay_cost=1)
	S += c_bb_t1_t1_t1_mem0 >= 69
	c_bb_t1_t1_t1_mem0 += INPUT_mem_r

	c_bb_t1_t1_t1_mem1 = S.Task('c_bb_t1_t1_t1_mem1', length=1, delay_cost=1)
	S += c_bb_t1_t1_t1_mem1 >= 69
	c_bb_t1_t1_t1_mem1 += INPUT_mem_r

	c_bb_t1_t1_t1 = S.Task('c_bb_t1_t1_t1', length=7, delay_cost=1)
	S += c_bb_t1_t1_t1 >= 70
	c_bb_t1_t1_t1 += MUL[0]

	c_bb_t2_t0_t0_in = S.Task('c_bb_t2_t0_t0_in', length=1, delay_cost=1)
	S += c_bb_t2_t0_t0_in >= 70
	c_bb_t2_t0_t0_in += MUL_in[0]

	c_bb_t2_t0_t0_mem0 = S.Task('c_bb_t2_t0_t0_mem0', length=1, delay_cost=1)
	S += c_bb_t2_t0_t0_mem0 >= 70
	c_bb_t2_t0_t0_mem0 += INPUT_mem_r

	c_bb_t2_t0_t0_mem1 = S.Task('c_bb_t2_t0_t0_mem1', length=1, delay_cost=1)
	S += c_bb_t2_t0_t0_mem1 >= 70
	c_bb_t2_t0_t0_mem1 += INPUT_mem_r

	c_bb_t0_t0_t0_in = S.Task('c_bb_t0_t0_t0_in', length=1, delay_cost=1)
	S += c_bb_t0_t0_t0_in >= 71
	c_bb_t0_t0_t0_in += MUL_in[0]

	c_bb_t0_t0_t0_mem0 = S.Task('c_bb_t0_t0_t0_mem0', length=1, delay_cost=1)
	S += c_bb_t0_t0_t0_mem0 >= 71
	c_bb_t0_t0_t0_mem0 += INPUT_mem_r

	c_bb_t0_t0_t0_mem1 = S.Task('c_bb_t0_t0_t0_mem1', length=1, delay_cost=1)
	S += c_bb_t0_t0_t0_mem1 >= 71
	c_bb_t0_t0_t0_mem1 += INPUT_mem_r

	c_bb_t2_t0_t0 = S.Task('c_bb_t2_t0_t0', length=7, delay_cost=1)
	S += c_bb_t2_t0_t0 >= 71
	c_bb_t2_t0_t0 += MUL[0]

	c_bb_t0_t0_t0 = S.Task('c_bb_t0_t0_t0', length=7, delay_cost=1)
	S += c_bb_t0_t0_t0 >= 72
	c_bb_t0_t0_t0 += MUL[0]

	c_bb_t2_t0_t2_mem0 = S.Task('c_bb_t2_t0_t2_mem0', length=1, delay_cost=1)
	S += c_bb_t2_t0_t2_mem0 >= 72
	c_bb_t2_t0_t2_mem0 += INPUT_mem_r

	c_bb_t2_t0_t2_mem1 = S.Task('c_bb_t2_t0_t2_mem1', length=1, delay_cost=1)
	S += c_bb_t2_t0_t2_mem1 >= 72
	c_bb_t2_t0_t2_mem1 += INPUT_mem_r

	c_bb_t1_t31_mem0 = S.Task('c_bb_t1_t31_mem0', length=1, delay_cost=1)
	S += c_bb_t1_t31_mem0 >= 73
	c_bb_t1_t31_mem0 += INPUT_mem_r

	c_bb_t1_t31_mem1 = S.Task('c_bb_t1_t31_mem1', length=1, delay_cost=1)
	S += c_bb_t1_t31_mem1 >= 73
	c_bb_t1_t31_mem1 += INPUT_mem_r

	c_bb_t2_t0_t2 = S.Task('c_bb_t2_t0_t2', length=1, delay_cost=1)
	S += c_bb_t2_t0_t2 >= 73
	c_bb_t2_t0_t2 += ADD[0]

	c_bb_t0_t1_t2_mem0 = S.Task('c_bb_t0_t1_t2_mem0', length=1, delay_cost=1)
	S += c_bb_t0_t1_t2_mem0 >= 74
	c_bb_t0_t1_t2_mem0 += INPUT_mem_r

	c_bb_t0_t1_t2_mem1 = S.Task('c_bb_t0_t1_t2_mem1', length=1, delay_cost=1)
	S += c_bb_t0_t1_t2_mem1 >= 74
	c_bb_t0_t1_t2_mem1 += INPUT_mem_r

	c_bb_t1_t31 = S.Task('c_bb_t1_t31', length=1, delay_cost=1)
	S += c_bb_t1_t31 >= 74
	c_bb_t1_t31 += ADD[0]

	c_bb_t0_t1_t2 = S.Task('c_bb_t0_t1_t2', length=1, delay_cost=1)
	S += c_bb_t0_t1_t2 >= 75
	c_bb_t0_t1_t2 += ADD[0]

	c_bb_t1_t21_mem0 = S.Task('c_bb_t1_t21_mem0', length=1, delay_cost=1)
	S += c_bb_t1_t21_mem0 >= 75
	c_bb_t1_t21_mem0 += INPUT_mem_r

	c_bb_t1_t21_mem1 = S.Task('c_bb_t1_t21_mem1', length=1, delay_cost=1)
	S += c_bb_t1_t21_mem1 >= 75
	c_bb_t1_t21_mem1 += INPUT_mem_r

	c_bb_t1_t1_t2_mem0 = S.Task('c_bb_t1_t1_t2_mem0', length=1, delay_cost=1)
	S += c_bb_t1_t1_t2_mem0 >= 76
	c_bb_t1_t1_t2_mem0 += INPUT_mem_r

	c_bb_t1_t1_t2_mem1 = S.Task('c_bb_t1_t1_t2_mem1', length=1, delay_cost=1)
	S += c_bb_t1_t1_t2_mem1 >= 76
	c_bb_t1_t1_t2_mem1 += INPUT_mem_r

	c_bb_t1_t21 = S.Task('c_bb_t1_t21', length=1, delay_cost=1)
	S += c_bb_t1_t21 >= 76
	c_bb_t1_t21 += ADD[0]

	c_bb_t1_t0_t3_mem0 = S.Task('c_bb_t1_t0_t3_mem0', length=1, delay_cost=1)
	S += c_bb_t1_t0_t3_mem0 >= 77
	c_bb_t1_t0_t3_mem0 += INPUT_mem_r

	c_bb_t1_t0_t3_mem1 = S.Task('c_bb_t1_t0_t3_mem1', length=1, delay_cost=1)
	S += c_bb_t1_t0_t3_mem1 >= 77
	c_bb_t1_t0_t3_mem1 += INPUT_mem_r

	c_bb_t1_t1_t2 = S.Task('c_bb_t1_t1_t2', length=1, delay_cost=1)
	S += c_bb_t1_t1_t2 >= 77
	c_bb_t1_t1_t2 += ADD[0]

	c_bb_t1_t0_t3 = S.Task('c_bb_t1_t0_t3', length=1, delay_cost=1)
	S += c_bb_t1_t0_t3 >= 78
	c_bb_t1_t0_t3 += ADD[1]

	c_bb_t1_t30_mem0 = S.Task('c_bb_t1_t30_mem0', length=1, delay_cost=1)
	S += c_bb_t1_t30_mem0 >= 78
	c_bb_t1_t30_mem0 += INPUT_mem_r

	c_bb_t1_t30_mem1 = S.Task('c_bb_t1_t30_mem1', length=1, delay_cost=1)
	S += c_bb_t1_t30_mem1 >= 78
	c_bb_t1_t30_mem1 += INPUT_mem_r

	c_bb_t1_t20_mem0 = S.Task('c_bb_t1_t20_mem0', length=1, delay_cost=1)
	S += c_bb_t1_t20_mem0 >= 79
	c_bb_t1_t20_mem0 += INPUT_mem_r

	c_bb_t1_t20_mem1 = S.Task('c_bb_t1_t20_mem1', length=1, delay_cost=1)
	S += c_bb_t1_t20_mem1 >= 79
	c_bb_t1_t20_mem1 += INPUT_mem_r

	c_bb_t1_t30 = S.Task('c_bb_t1_t30', length=1, delay_cost=1)
	S += c_bb_t1_t30 >= 79
	c_bb_t1_t30 += ADD[0]

	c_bb_t0_t31_mem0 = S.Task('c_bb_t0_t31_mem0', length=1, delay_cost=1)
	S += c_bb_t0_t31_mem0 >= 80
	c_bb_t0_t31_mem0 += INPUT_mem_r

	c_bb_t0_t31_mem1 = S.Task('c_bb_t0_t31_mem1', length=1, delay_cost=1)
	S += c_bb_t0_t31_mem1 >= 80
	c_bb_t0_t31_mem1 += INPUT_mem_r

	c_bb_t1_t20 = S.Task('c_bb_t1_t20', length=1, delay_cost=1)
	S += c_bb_t1_t20 >= 80
	c_bb_t1_t20 += ADD[1]

	c_bb_t0_t31 = S.Task('c_bb_t0_t31', length=1, delay_cost=1)
	S += c_bb_t0_t31 >= 81
	c_bb_t0_t31 += ADD[2]

	c_bb_t1_t0_t2_mem0 = S.Task('c_bb_t1_t0_t2_mem0', length=1, delay_cost=1)
	S += c_bb_t1_t0_t2_mem0 >= 81
	c_bb_t1_t0_t2_mem0 += INPUT_mem_r

	c_bb_t1_t0_t2_mem1 = S.Task('c_bb_t1_t0_t2_mem1', length=1, delay_cost=1)
	S += c_bb_t1_t0_t2_mem1 >= 81
	c_bb_t1_t0_t2_mem1 += INPUT_mem_r

	c_bb_t0_t0_t2_mem0 = S.Task('c_bb_t0_t0_t2_mem0', length=1, delay_cost=1)
	S += c_bb_t0_t0_t2_mem0 >= 82
	c_bb_t0_t0_t2_mem0 += INPUT_mem_r

	c_bb_t0_t0_t2_mem1 = S.Task('c_bb_t0_t0_t2_mem1', length=1, delay_cost=1)
	S += c_bb_t0_t0_t2_mem1 >= 82
	c_bb_t0_t0_t2_mem1 += INPUT_mem_r

	c_bb_t1_t0_t2 = S.Task('c_bb_t1_t0_t2', length=1, delay_cost=1)
	S += c_bb_t1_t0_t2 >= 82
	c_bb_t1_t0_t2 += ADD[1]

	c_bb_t0_t0_t2 = S.Task('c_bb_t0_t0_t2', length=1, delay_cost=1)
	S += c_bb_t0_t0_t2 >= 83
	c_bb_t0_t0_t2 += ADD[0]

	c_bb_t2_t0_t3_mem0 = S.Task('c_bb_t2_t0_t3_mem0', length=1, delay_cost=1)
	S += c_bb_t2_t0_t3_mem0 >= 83
	c_bb_t2_t0_t3_mem0 += INPUT_mem_r

	c_bb_t2_t0_t3_mem1 = S.Task('c_bb_t2_t0_t3_mem1', length=1, delay_cost=1)
	S += c_bb_t2_t0_t3_mem1 >= 83
	c_bb_t2_t0_t3_mem1 += INPUT_mem_r

	c_bb_t1_t1_t3_mem0 = S.Task('c_bb_t1_t1_t3_mem0', length=1, delay_cost=1)
	S += c_bb_t1_t1_t3_mem0 >= 84
	c_bb_t1_t1_t3_mem0 += INPUT_mem_r

	c_bb_t1_t1_t3_mem1 = S.Task('c_bb_t1_t1_t3_mem1', length=1, delay_cost=1)
	S += c_bb_t1_t1_t3_mem1 >= 84
	c_bb_t1_t1_t3_mem1 += INPUT_mem_r

	c_bb_t2_t0_t3 = S.Task('c_bb_t2_t0_t3', length=1, delay_cost=1)
	S += c_bb_t2_t0_t3 >= 84
	c_bb_t2_t0_t3 += ADD[1]

	c_bb_t0_t0_t3_mem0 = S.Task('c_bb_t0_t0_t3_mem0', length=1, delay_cost=1)
	S += c_bb_t0_t0_t3_mem0 >= 85
	c_bb_t0_t0_t3_mem0 += INPUT_mem_r

	c_bb_t0_t0_t3_mem1 = S.Task('c_bb_t0_t0_t3_mem1', length=1, delay_cost=1)
	S += c_bb_t0_t0_t3_mem1 >= 85
	c_bb_t0_t0_t3_mem1 += INPUT_mem_r

	c_bb_t1_t1_t3 = S.Task('c_bb_t1_t1_t3', length=1, delay_cost=1)
	S += c_bb_t1_t1_t3 >= 85
	c_bb_t1_t1_t3 += ADD[3]

	c_bb_t0_t0_t3 = S.Task('c_bb_t0_t0_t3', length=1, delay_cost=1)
	S += c_bb_t0_t0_t3 >= 86
	c_bb_t0_t0_t3 += ADD[1]

	c_bb_t0_t30_mem0 = S.Task('c_bb_t0_t30_mem0', length=1, delay_cost=1)
	S += c_bb_t0_t30_mem0 >= 86
	c_bb_t0_t30_mem0 += INPUT_mem_r

	c_bb_t0_t30_mem1 = S.Task('c_bb_t0_t30_mem1', length=1, delay_cost=1)
	S += c_bb_t0_t30_mem1 >= 86
	c_bb_t0_t30_mem1 += INPUT_mem_r

	c_bb_t0_t21_mem0 = S.Task('c_bb_t0_t21_mem0', length=1, delay_cost=1)
	S += c_bb_t0_t21_mem0 >= 87
	c_bb_t0_t21_mem0 += INPUT_mem_r

	c_bb_t0_t21_mem1 = S.Task('c_bb_t0_t21_mem1', length=1, delay_cost=1)
	S += c_bb_t0_t21_mem1 >= 87
	c_bb_t0_t21_mem1 += INPUT_mem_r

	c_bb_t0_t30 = S.Task('c_bb_t0_t30', length=1, delay_cost=1)
	S += c_bb_t0_t30 >= 87
	c_bb_t0_t30 += ADD[0]

	c_bb_t0_t20_mem0 = S.Task('c_bb_t0_t20_mem0', length=1, delay_cost=1)
	S += c_bb_t0_t20_mem0 >= 88
	c_bb_t0_t20_mem0 += INPUT_mem_r

	c_bb_t0_t20_mem1 = S.Task('c_bb_t0_t20_mem1', length=1, delay_cost=1)
	S += c_bb_t0_t20_mem1 >= 88
	c_bb_t0_t20_mem1 += INPUT_mem_r

	c_bb_t0_t21 = S.Task('c_bb_t0_t21', length=1, delay_cost=1)
	S += c_bb_t0_t21 >= 88
	c_bb_t0_t21 += ADD[2]

	c_bb_t0_t1_t3_mem0 = S.Task('c_bb_t0_t1_t3_mem0', length=1, delay_cost=1)
	S += c_bb_t0_t1_t3_mem0 >= 89
	c_bb_t0_t1_t3_mem0 += INPUT_mem_r

	c_bb_t0_t1_t3_mem1 = S.Task('c_bb_t0_t1_t3_mem1', length=1, delay_cost=1)
	S += c_bb_t0_t1_t3_mem1 >= 89
	c_bb_t0_t1_t3_mem1 += INPUT_mem_r

	c_bb_t0_t20 = S.Task('c_bb_t0_t20', length=1, delay_cost=1)
	S += c_bb_t0_t20 >= 89
	c_bb_t0_t20 += ADD[0]

	c_bb_t0_t1_t3 = S.Task('c_bb_t0_t1_t3', length=1, delay_cost=1)
	S += c_bb_t0_t1_t3 >= 90
	c_bb_t0_t1_t3 += ADD[0]


	# new tasks
	c_bb_t2_t1_t2 = S.Task('c_bb_t2_t1_t2', length=1, delay_cost=1)
	c_bb_t2_t1_t2 += alt(ADD)

	c_bb_t2_t1_t2_mem0 = S.Task('c_bb_t2_t1_t2_mem0', length=1, delay_cost=1)
	c_bb_t2_t1_t2_mem0 += INPUT_mem_r
	S += c_bb_t2_t1_t2_mem0<=c_bb_t2_t1_t2

	c_bb_t2_t1_t2_mem1 = S.Task('c_bb_t2_t1_t2_mem1', length=1, delay_cost=1)
	c_bb_t2_t1_t2_mem1 += INPUT_mem_r
	S += c_bb_t2_t1_t2_mem1<=c_bb_t2_t1_t2

	c_bb_t2_t1_t3 = S.Task('c_bb_t2_t1_t3', length=1, delay_cost=1)
	c_bb_t2_t1_t3 += alt(ADD)

	c_bb_t2_t1_t3_mem0 = S.Task('c_bb_t2_t1_t3_mem0', length=1, delay_cost=1)
	c_bb_t2_t1_t3_mem0 += INPUT_mem_r
	S += c_bb_t2_t1_t3_mem0<=c_bb_t2_t1_t3

	c_bb_t2_t1_t3_mem1 = S.Task('c_bb_t2_t1_t3_mem1', length=1, delay_cost=1)
	c_bb_t2_t1_t3_mem1 += INPUT_mem_r
	S += c_bb_t2_t1_t3_mem1<=c_bb_t2_t1_t3

	c_bb_t2_t20 = S.Task('c_bb_t2_t20', length=1, delay_cost=1)
	c_bb_t2_t20 += alt(ADD)

	c_bb_t2_t20_mem0 = S.Task('c_bb_t2_t20_mem0', length=1, delay_cost=1)
	c_bb_t2_t20_mem0 += INPUT_mem_r
	S += c_bb_t2_t20_mem0<=c_bb_t2_t20

	c_bb_t2_t20_mem1 = S.Task('c_bb_t2_t20_mem1', length=1, delay_cost=1)
	c_bb_t2_t20_mem1 += INPUT_mem_r
	S += c_bb_t2_t20_mem1<=c_bb_t2_t20

	c_bb_t2_t21 = S.Task('c_bb_t2_t21', length=1, delay_cost=1)
	c_bb_t2_t21 += alt(ADD)

	c_bb_t2_t21_mem0 = S.Task('c_bb_t2_t21_mem0', length=1, delay_cost=1)
	c_bb_t2_t21_mem0 += INPUT_mem_r
	S += c_bb_t2_t21_mem0<=c_bb_t2_t21

	c_bb_t2_t21_mem1 = S.Task('c_bb_t2_t21_mem1', length=1, delay_cost=1)
	c_bb_t2_t21_mem1 += INPUT_mem_r
	S += c_bb_t2_t21_mem1<=c_bb_t2_t21

	c_bb_t2_t30 = S.Task('c_bb_t2_t30', length=1, delay_cost=1)
	c_bb_t2_t30 += alt(ADD)

	c_bb_t2_t30_mem0 = S.Task('c_bb_t2_t30_mem0', length=1, delay_cost=1)
	c_bb_t2_t30_mem0 += INPUT_mem_r
	S += c_bb_t2_t30_mem0<=c_bb_t2_t30

	c_bb_t2_t30_mem1 = S.Task('c_bb_t2_t30_mem1', length=1, delay_cost=1)
	c_bb_t2_t30_mem1 += INPUT_mem_r
	S += c_bb_t2_t30_mem1<=c_bb_t2_t30

	c_bb_t2_t31 = S.Task('c_bb_t2_t31', length=1, delay_cost=1)
	c_bb_t2_t31 += alt(ADD)

	c_bb_t2_t31_mem0 = S.Task('c_bb_t2_t31_mem0', length=1, delay_cost=1)
	c_bb_t2_t31_mem0 += INPUT_mem_r
	S += c_bb_t2_t31_mem0<=c_bb_t2_t31

	c_bb_t2_t31_mem1 = S.Task('c_bb_t2_t31_mem1', length=1, delay_cost=1)
	c_bb_t2_t31_mem1 += INPUT_mem_r
	S += c_bb_t2_t31_mem1<=c_bb_t2_t31

	c_bb_t3000 = S.Task('c_bb_t3000', length=1, delay_cost=1)
	c_bb_t3000 += alt(ADD)

	c_bb_t3000_mem0 = S.Task('c_bb_t3000_mem0', length=1, delay_cost=1)
	c_bb_t3000_mem0 += INPUT_mem_r
	S += c_bb_t3000_mem0<=c_bb_t3000

	c_bb_t3000_mem1 = S.Task('c_bb_t3000_mem1', length=1, delay_cost=1)
	c_bb_t3000_mem1 += INPUT_mem_r
	S += c_bb_t3000_mem1<=c_bb_t3000

	c_bb_t3001 = S.Task('c_bb_t3001', length=1, delay_cost=1)
	c_bb_t3001 += alt(ADD)

	c_bb_t3001_mem0 = S.Task('c_bb_t3001_mem0', length=1, delay_cost=1)
	c_bb_t3001_mem0 += INPUT_mem_r
	S += c_bb_t3001_mem0<=c_bb_t3001

	c_bb_t3001_mem1 = S.Task('c_bb_t3001_mem1', length=1, delay_cost=1)
	c_bb_t3001_mem1 += INPUT_mem_r
	S += c_bb_t3001_mem1<=c_bb_t3001

	c_bb_t3010 = S.Task('c_bb_t3010', length=1, delay_cost=1)
	c_bb_t3010 += alt(ADD)

	c_bb_t3010_mem0 = S.Task('c_bb_t3010_mem0', length=1, delay_cost=1)
	c_bb_t3010_mem0 += INPUT_mem_r
	S += c_bb_t3010_mem0<=c_bb_t3010

	c_bb_t3010_mem1 = S.Task('c_bb_t3010_mem1', length=1, delay_cost=1)
	c_bb_t3010_mem1 += INPUT_mem_r
	S += c_bb_t3010_mem1<=c_bb_t3010

	c_bb_t3011 = S.Task('c_bb_t3011', length=1, delay_cost=1)
	c_bb_t3011 += alt(ADD)

	c_bb_t3011_mem0 = S.Task('c_bb_t3011_mem0', length=1, delay_cost=1)
	c_bb_t3011_mem0 += INPUT_mem_r
	S += c_bb_t3011_mem0<=c_bb_t3011

	c_bb_t3011_mem1 = S.Task('c_bb_t3011_mem1', length=1, delay_cost=1)
	c_bb_t3011_mem1 += INPUT_mem_r
	S += c_bb_t3011_mem1<=c_bb_t3011

	c_bb_t3100 = S.Task('c_bb_t3100', length=1, delay_cost=1)
	c_bb_t3100 += alt(ADD)

	c_bb_t3100_mem0 = S.Task('c_bb_t3100_mem0', length=1, delay_cost=1)
	c_bb_t3100_mem0 += INPUT_mem_r
	S += c_bb_t3100_mem0<=c_bb_t3100

	c_bb_t3100_mem1 = S.Task('c_bb_t3100_mem1', length=1, delay_cost=1)
	c_bb_t3100_mem1 += INPUT_mem_r
	S += c_bb_t3100_mem1<=c_bb_t3100

	c_bb_t3101 = S.Task('c_bb_t3101', length=1, delay_cost=1)
	c_bb_t3101 += alt(ADD)

	c_bb_t3101_mem0 = S.Task('c_bb_t3101_mem0', length=1, delay_cost=1)
	c_bb_t3101_mem0 += INPUT_mem_r
	S += c_bb_t3101_mem0<=c_bb_t3101

	c_bb_t3101_mem1 = S.Task('c_bb_t3101_mem1', length=1, delay_cost=1)
	c_bb_t3101_mem1 += INPUT_mem_r
	S += c_bb_t3101_mem1<=c_bb_t3101

	c_bb_t3110 = S.Task('c_bb_t3110', length=1, delay_cost=1)
	c_bb_t3110 += alt(ADD)

	c_bb_t3110_mem0 = S.Task('c_bb_t3110_mem0', length=1, delay_cost=1)
	c_bb_t3110_mem0 += INPUT_mem_r
	S += c_bb_t3110_mem0<=c_bb_t3110

	c_bb_t3110_mem1 = S.Task('c_bb_t3110_mem1', length=1, delay_cost=1)
	c_bb_t3110_mem1 += INPUT_mem_r
	S += c_bb_t3110_mem1<=c_bb_t3110

	c_bb_t3111 = S.Task('c_bb_t3111', length=1, delay_cost=1)
	c_bb_t3111 += alt(ADD)

	c_bb_t3111_mem0 = S.Task('c_bb_t3111_mem0', length=1, delay_cost=1)
	c_bb_t3111_mem0 += INPUT_mem_r
	S += c_bb_t3111_mem0<=c_bb_t3111

	c_bb_t3111_mem1 = S.Task('c_bb_t3111_mem1', length=1, delay_cost=1)
	c_bb_t3111_mem1 += INPUT_mem_r
	S += c_bb_t3111_mem1<=c_bb_t3111

	c_bb_t4000 = S.Task('c_bb_t4000', length=1, delay_cost=1)
	c_bb_t4000 += alt(ADD)

	c_bb_t4000_mem0 = S.Task('c_bb_t4000_mem0', length=1, delay_cost=1)
	c_bb_t4000_mem0 += INPUT_mem_r
	S += c_bb_t4000_mem0<=c_bb_t4000

	c_bb_t4000_mem1 = S.Task('c_bb_t4000_mem1', length=1, delay_cost=1)
	c_bb_t4000_mem1 += INPUT_mem_r
	S += c_bb_t4000_mem1<=c_bb_t4000

	c_bb_t4001 = S.Task('c_bb_t4001', length=1, delay_cost=1)
	c_bb_t4001 += alt(ADD)

	c_bb_t4001_mem0 = S.Task('c_bb_t4001_mem0', length=1, delay_cost=1)
	c_bb_t4001_mem0 += INPUT_mem_r
	S += c_bb_t4001_mem0<=c_bb_t4001

	c_bb_t4001_mem1 = S.Task('c_bb_t4001_mem1', length=1, delay_cost=1)
	c_bb_t4001_mem1 += INPUT_mem_r
	S += c_bb_t4001_mem1<=c_bb_t4001

	c_bb_t4010 = S.Task('c_bb_t4010', length=1, delay_cost=1)
	c_bb_t4010 += alt(ADD)

	c_bb_t4010_mem0 = S.Task('c_bb_t4010_mem0', length=1, delay_cost=1)
	c_bb_t4010_mem0 += INPUT_mem_r
	S += c_bb_t4010_mem0<=c_bb_t4010

	c_bb_t4010_mem1 = S.Task('c_bb_t4010_mem1', length=1, delay_cost=1)
	c_bb_t4010_mem1 += INPUT_mem_r
	S += c_bb_t4010_mem1<=c_bb_t4010

	c_bb_t4011 = S.Task('c_bb_t4011', length=1, delay_cost=1)
	c_bb_t4011 += alt(ADD)

	c_bb_t4011_mem0 = S.Task('c_bb_t4011_mem0', length=1, delay_cost=1)
	c_bb_t4011_mem0 += INPUT_mem_r
	S += c_bb_t4011_mem0<=c_bb_t4011

	c_bb_t4011_mem1 = S.Task('c_bb_t4011_mem1', length=1, delay_cost=1)
	c_bb_t4011_mem1 += INPUT_mem_r
	S += c_bb_t4011_mem1<=c_bb_t4011

	c_bb_t4100 = S.Task('c_bb_t4100', length=1, delay_cost=1)
	c_bb_t4100 += alt(ADD)

	c_bb_t4100_mem0 = S.Task('c_bb_t4100_mem0', length=1, delay_cost=1)
	c_bb_t4100_mem0 += INPUT_mem_r
	S += c_bb_t4100_mem0<=c_bb_t4100

	c_bb_t4100_mem1 = S.Task('c_bb_t4100_mem1', length=1, delay_cost=1)
	c_bb_t4100_mem1 += INPUT_mem_r
	S += c_bb_t4100_mem1<=c_bb_t4100

	c_bb_t4101 = S.Task('c_bb_t4101', length=1, delay_cost=1)
	c_bb_t4101 += alt(ADD)

	c_bb_t4101_mem0 = S.Task('c_bb_t4101_mem0', length=1, delay_cost=1)
	c_bb_t4101_mem0 += INPUT_mem_r
	S += c_bb_t4101_mem0<=c_bb_t4101

	c_bb_t4101_mem1 = S.Task('c_bb_t4101_mem1', length=1, delay_cost=1)
	c_bb_t4101_mem1 += INPUT_mem_r
	S += c_bb_t4101_mem1<=c_bb_t4101

	c_bb_t4110 = S.Task('c_bb_t4110', length=1, delay_cost=1)
	c_bb_t4110 += alt(ADD)

	c_bb_t4110_mem0 = S.Task('c_bb_t4110_mem0', length=1, delay_cost=1)
	c_bb_t4110_mem0 += INPUT_mem_r
	S += c_bb_t4110_mem0<=c_bb_t4110

	c_bb_t4110_mem1 = S.Task('c_bb_t4110_mem1', length=1, delay_cost=1)
	c_bb_t4110_mem1 += INPUT_mem_r
	S += c_bb_t4110_mem1<=c_bb_t4110

	c_bb_t4111 = S.Task('c_bb_t4111', length=1, delay_cost=1)
	c_bb_t4111 += alt(ADD)

	c_bb_t4111_mem0 = S.Task('c_bb_t4111_mem0', length=1, delay_cost=1)
	c_bb_t4111_mem0 += INPUT_mem_r
	S += c_bb_t4111_mem0<=c_bb_t4111

	c_bb_t4111_mem1 = S.Task('c_bb_t4111_mem1', length=1, delay_cost=1)
	c_bb_t4111_mem1 += INPUT_mem_r
	S += c_bb_t4111_mem1<=c_bb_t4111

	c_bb_t5000 = S.Task('c_bb_t5000', length=1, delay_cost=1)
	c_bb_t5000 += alt(ADD)

	c_bb_t5000_mem0 = S.Task('c_bb_t5000_mem0', length=1, delay_cost=1)
	c_bb_t5000_mem0 += INPUT_mem_r
	S += c_bb_t5000_mem0<=c_bb_t5000

	c_bb_t5000_mem1 = S.Task('c_bb_t5000_mem1', length=1, delay_cost=1)
	c_bb_t5000_mem1 += INPUT_mem_r
	S += c_bb_t5000_mem1<=c_bb_t5000

	c_bb_t5001 = S.Task('c_bb_t5001', length=1, delay_cost=1)
	c_bb_t5001 += alt(ADD)

	c_bb_t5001_mem0 = S.Task('c_bb_t5001_mem0', length=1, delay_cost=1)
	c_bb_t5001_mem0 += INPUT_mem_r
	S += c_bb_t5001_mem0<=c_bb_t5001

	c_bb_t5001_mem1 = S.Task('c_bb_t5001_mem1', length=1, delay_cost=1)
	c_bb_t5001_mem1 += INPUT_mem_r
	S += c_bb_t5001_mem1<=c_bb_t5001

	c_bb_t5010 = S.Task('c_bb_t5010', length=1, delay_cost=1)
	c_bb_t5010 += alt(ADD)

	c_bb_t5010_mem0 = S.Task('c_bb_t5010_mem0', length=1, delay_cost=1)
	c_bb_t5010_mem0 += INPUT_mem_r
	S += c_bb_t5010_mem0<=c_bb_t5010

	c_bb_t5010_mem1 = S.Task('c_bb_t5010_mem1', length=1, delay_cost=1)
	c_bb_t5010_mem1 += INPUT_mem_r
	S += c_bb_t5010_mem1<=c_bb_t5010

	c_bb_t5011 = S.Task('c_bb_t5011', length=1, delay_cost=1)
	c_bb_t5011 += alt(ADD)

	c_bb_t5011_mem0 = S.Task('c_bb_t5011_mem0', length=1, delay_cost=1)
	c_bb_t5011_mem0 += INPUT_mem_r
	S += c_bb_t5011_mem0<=c_bb_t5011

	c_bb_t5011_mem1 = S.Task('c_bb_t5011_mem1', length=1, delay_cost=1)
	c_bb_t5011_mem1 += INPUT_mem_r
	S += c_bb_t5011_mem1<=c_bb_t5011

	c_bb_t5100 = S.Task('c_bb_t5100', length=1, delay_cost=1)
	c_bb_t5100 += alt(ADD)

	c_bb_t5100_mem0 = S.Task('c_bb_t5100_mem0', length=1, delay_cost=1)
	c_bb_t5100_mem0 += INPUT_mem_r
	S += c_bb_t5100_mem0<=c_bb_t5100

	c_bb_t5100_mem1 = S.Task('c_bb_t5100_mem1', length=1, delay_cost=1)
	c_bb_t5100_mem1 += INPUT_mem_r
	S += c_bb_t5100_mem1<=c_bb_t5100

	c_bb_t5101 = S.Task('c_bb_t5101', length=1, delay_cost=1)
	c_bb_t5101 += alt(ADD)

	c_bb_t5101_mem0 = S.Task('c_bb_t5101_mem0', length=1, delay_cost=1)
	c_bb_t5101_mem0 += INPUT_mem_r
	S += c_bb_t5101_mem0<=c_bb_t5101

	c_bb_t5101_mem1 = S.Task('c_bb_t5101_mem1', length=1, delay_cost=1)
	c_bb_t5101_mem1 += INPUT_mem_r
	S += c_bb_t5101_mem1<=c_bb_t5101

	c_bb_t5110 = S.Task('c_bb_t5110', length=1, delay_cost=1)
	c_bb_t5110 += alt(ADD)

	c_bb_t5110_mem0 = S.Task('c_bb_t5110_mem0', length=1, delay_cost=1)
	c_bb_t5110_mem0 += INPUT_mem_r
	S += c_bb_t5110_mem0<=c_bb_t5110

	c_bb_t5110_mem1 = S.Task('c_bb_t5110_mem1', length=1, delay_cost=1)
	c_bb_t5110_mem1 += INPUT_mem_r
	S += c_bb_t5110_mem1<=c_bb_t5110

	c_bb_t5111 = S.Task('c_bb_t5111', length=1, delay_cost=1)
	c_bb_t5111 += alt(ADD)

	c_bb_t5111_mem0 = S.Task('c_bb_t5111_mem0', length=1, delay_cost=1)
	c_bb_t5111_mem0 += INPUT_mem_r
	S += c_bb_t5111_mem0<=c_bb_t5111

	c_bb_t5111_mem1 = S.Task('c_bb_t5111_mem1', length=1, delay_cost=1)
	c_bb_t5111_mem1 += INPUT_mem_r
	S += c_bb_t5111_mem1<=c_bb_t5111

	solvers.mip.solve(S,msg=1,kind='CPLEX',ratio_gap=1.01)

	solution = [['hoge']*len(S.solution()[1]) for i in range(len(S.solution()))]
	for i in range(len(S.solution())):
		for j in range(len(S.solution()[i])):
			solution[i][j]=str(S.solution()[i][j])
	print(solution)

	cycles = int(solution[-1][3])

	pic_file_name = "/home/mfukuda/pairing_automation_design/bls24-317/scheduling/INV_mul1_add4/INV_3.png"
	if(S.solution() != []):
		plotters.matplotlib.plot(S,img_filename=pic_file_name, vertical_text=True, fig_size=(cycles*0.25+3, 5), show_task_labels=False)

	return solution
